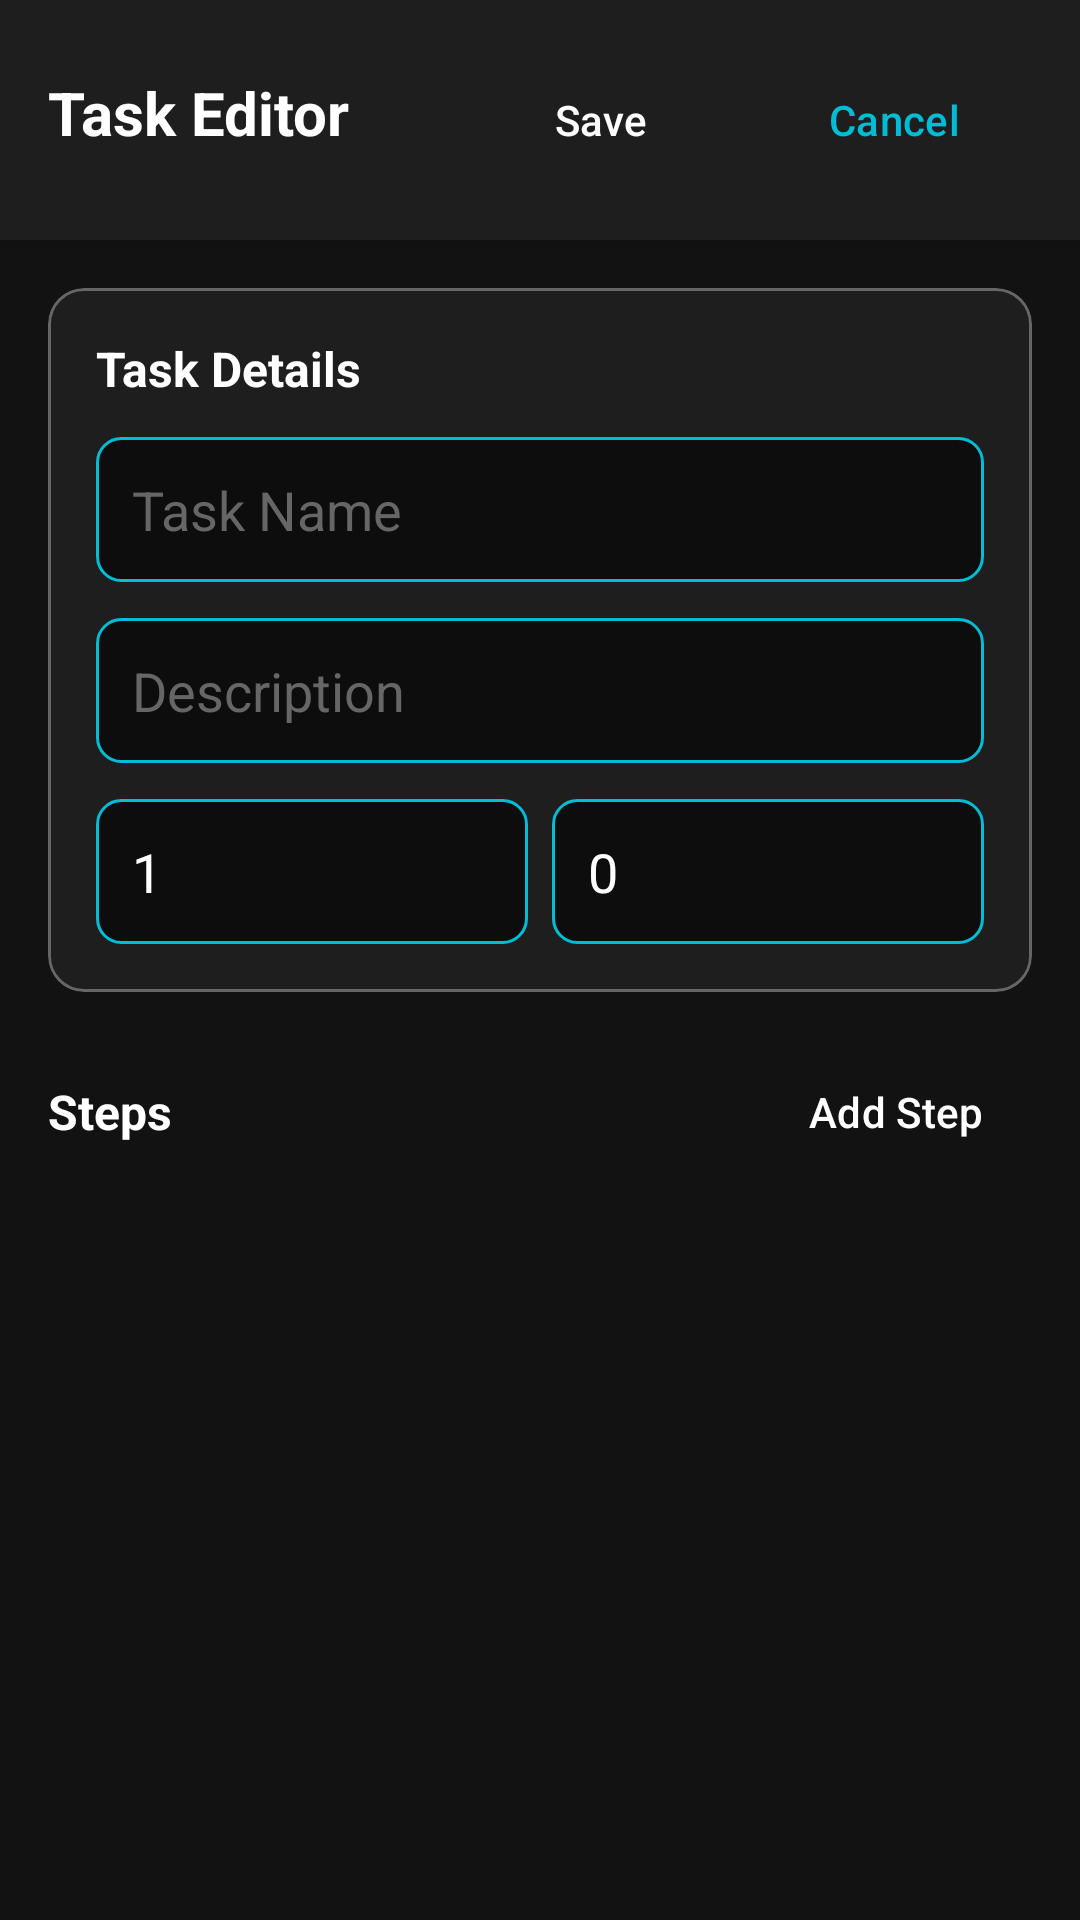

Reconstruct the res/layout file that produces this screen, plus the resources it refers to.
<!-- AndroidManifest.xml: activity theme Theme.AIAutoClicker.NoActionBar -->
<!-- res/layout/activity_task_editor.xml -->
<?xml version="1.0" encoding="utf-8"?>
<LinearLayout xmlns:android="http://schemas.android.com/apk/res/android"
    xmlns:app="http://schemas.android.com/apk/res-auto"
    android:layout_width="match_parent"
    android:layout_height="match_parent"
    android:orientation="vertical"
    android:background="@color/background">

    
    <LinearLayout
        android:layout_width="match_parent"
        android:layout_height="wrap_content"
        android:orientation="horizontal"
        android:background="@color/surface"
        android:padding="16dp"
        android:elevation="4dp">

        <TextView
            android:layout_width="0dp"
            android:layout_height="wrap_content"
            android:layout_weight="1"
            android:text="Task Editor"
            android:textColor="@color/on_surface"
            android:textSize="20sp"
            android:textStyle="bold" />

        <Button
            android:id="@+id/btn_save_task"
            android:layout_width="wrap_content"
            android:layout_height="wrap_content"
            android:text="Save"
            style="@style/ActionButton" />

        <Button
            android:id="@+id/btn_cancel"
            android:layout_width="wrap_content"
            android:layout_height="wrap_content"
            android:layout_marginStart="8dp"
            android:text="Cancel"
            style="@style/ControlButton" />
    </LinearLayout>

    <ScrollView
        android:layout_width="match_parent"
        android:layout_height="0dp"
        android:layout_weight="1"
        android:padding="16dp">

        <LinearLayout
            android:layout_width="match_parent"
            android:layout_height="wrap_content"
            android:orientation="vertical">

            <com.google.android.material.card.MaterialCardView
                android:layout_width="match_parent"
                android:layout_height="wrap_content"
                app:cardBackgroundColor="@color/surface"
                app:cardCornerRadius="12dp"
                app:strokeColor="@color/on_surface_disabled"
                app:strokeWidth="1dp"
                android:layout_marginBottom="16dp">

                <LinearLayout
                    android:layout_width="match_parent"
                    android:layout_height="wrap_content"
                    android:orientation="vertical"
                    android:padding="16dp">

                    <TextView
                        android:layout_width="wrap_content"
                        android:layout_height="wrap_content"
                        android:text="Task Details"
                        android:textColor="@color/on_surface"
                        android:textSize="16sp"
                        android:textStyle="bold"
                        android:layout_marginBottom="12dp" />

                    <EditText
                        android:id="@+id/et_task_name"
                        android:layout_width="match_parent"
                        android:layout_height="wrap_content"
                        android:hint="@string/task_name"
                        android:textColor="@color/on_surface"
                        android:textColorHint="@color/on_surface_disabled"
                        android:background="@drawable/bg_console_input"
                        android:padding="12dp"
                        android:layout_marginBottom="12dp" />

                    <EditText
                        android:id="@+id/et_task_description"
                        android:layout_width="match_parent"
                        android:layout_height="wrap_content"
                        android:hint="@string/task_description"
                        android:textColor="@color/on_surface"
                        android:textColorHint="@color/on_surface_disabled"
                        android:background="@drawable/bg_console_input"
                        android:padding="12dp"
                        android:layout_marginBottom="12dp" />

                    <LinearLayout
                        android:layout_width="match_parent"
                        android:layout_height="wrap_content"
                        android:orientation="horizontal">

                        <EditText
                            android:id="@+id/et_repeat_count"
                            android:layout_width="0dp"
                            android:layout_height="wrap_content"
                            android:layout_weight="1"
                            android:hint="Repeat Count"
                            android:text="1"
                            android:inputType="number"
                            android:textColor="@color/on_surface"
                            android:textColorHint="@color/on_surface_disabled"
                            android:background="@drawable/bg_console_input"
                            android:padding="12dp"
                            android:layout_marginEnd="8dp" />

                        <EditText
                            android:id="@+id/et_delay_between_repeats"
                            android:layout_width="0dp"
                            android:layout_height="wrap_content"
                            android:layout_weight="1"
                            android:hint="Delay (ms)"
                            android:text="0"
                            android:inputType="number"
                            android:textColor="@color/on_surface"
                            android:textColorHint="@color/on_surface_disabled"
                            android:background="@drawable/bg_console_input"
                            android:padding="12dp" />
                    </LinearLayout>
                </LinearLayout>
            </com.google.android.material.card.MaterialCardView>

            <LinearLayout
                android:layout_width="match_parent"
                android:layout_height="wrap_content"
                android:orientation="horizontal"
                android:gravity="center_vertical"
                android:layout_marginBottom="12dp">

                <TextView
                    android:layout_width="0dp"
                    android:layout_height="wrap_content"
                    android:layout_weight="1"
                    android:text="Steps"
                    android:textColor="@color/on_surface"
                    android:textSize="16sp"
                    android:textStyle="bold" />

                <Button
                    android:id="@+id/btn_add_step"
                    android:layout_width="wrap_content"
                    android:layout_height="wrap_content"
                    android:text="Add Step"
                    style="@style/ActionButton" />
            </LinearLayout>

            <LinearLayout
                android:id="@+id/steps_container"
                android:layout_width="match_parent"
                android:layout_height="wrap_content"
                android:orientation="vertical" />

        </LinearLayout>
    </ScrollView>
</LinearLayout>
<!-- resources referenced by this layout -->
<resources>
  <color name="background">#121212</color>
  <color name="on_surface">#FFFFFF</color>
  <color name="on_surface_disabled">#666666</color>
  <color name="surface">#1E1E1E</color>
  <!-- drawable bg_console_input (drawable) -->
  <?xml version="1.0" encoding="utf-8"?>
  <shape xmlns:android="http://schemas.android.com/apk/res/android"
      android:shape="rectangle">
      <solid android:color="@color/console_background" />
      <corners android:radius="8dp" />
      <stroke
          android:width="1dp"
          android:color="@color/primary" />
  </shape>
  <string name="task_description">Description</string>
  <string name="task_name">Task Name</string>
  <style name="ActionButton" parent="Widget.Material3.Button">
          <item name="android:backgroundTint">@color/primary</item>
          <item name="android:textColor">@color/white</item>
          <item name="cornerRadius">8dp</item>
          <item name="android:paddingStart">16dp</item>
          <item name="android:paddingEnd">16dp</item>
          <item name="android:paddingTop">12dp</item>
          <item name="android:paddingBottom">12dp</item>
      </style>
  <style name="ControlButton" parent="Widget.Material3.Button.OutlinedButton">
          <item name="strokeColor">@color/primary</item>
          <item name="android:textColor">@color/primary</item>
          <item name="cornerRadius">20dp</item>
          <item name="android:minWidth">48dp</item>
          <item name="android:minHeight">48dp</item>
      </style>
  <style name="Theme.AIAutoClicker.NoActionBar" parent="Theme.AIAutoClicker">
          <item name="windowActionBar">false</item>
          <item name="windowNoTitle">true</item>
      </style>
  <color name="console_background">#0D0D0D</color>
  <color name="primary">#00BCD4</color>
  <color name="white">#FFFFFF</color>
  <style name="Theme.AIAutoClicker" parent="Theme.Material3.Dark.NoActionBar">
          <item name="colorPrimary">@color/primary</item>
          <item name="colorPrimaryDark">@color/primary_dark</item>
          <item name="colorAccent">@color/accent</item>
          <item name="android:windowBackground">@color/background</item>
          <item name="android:colorBackground">@color/background</item>
          <item name="colorSurface">@color/surface</item>
          <item name="colorOnSurface">@color/on_surface</item>
          <item name="colorSecondary">@color/secondary</item>
      </style>
  <color name="primary_dark">#0097A7</color>
  <color name="accent">#FF5722</color>
  <color name="secondary">#FF9800</color>
</resources>
